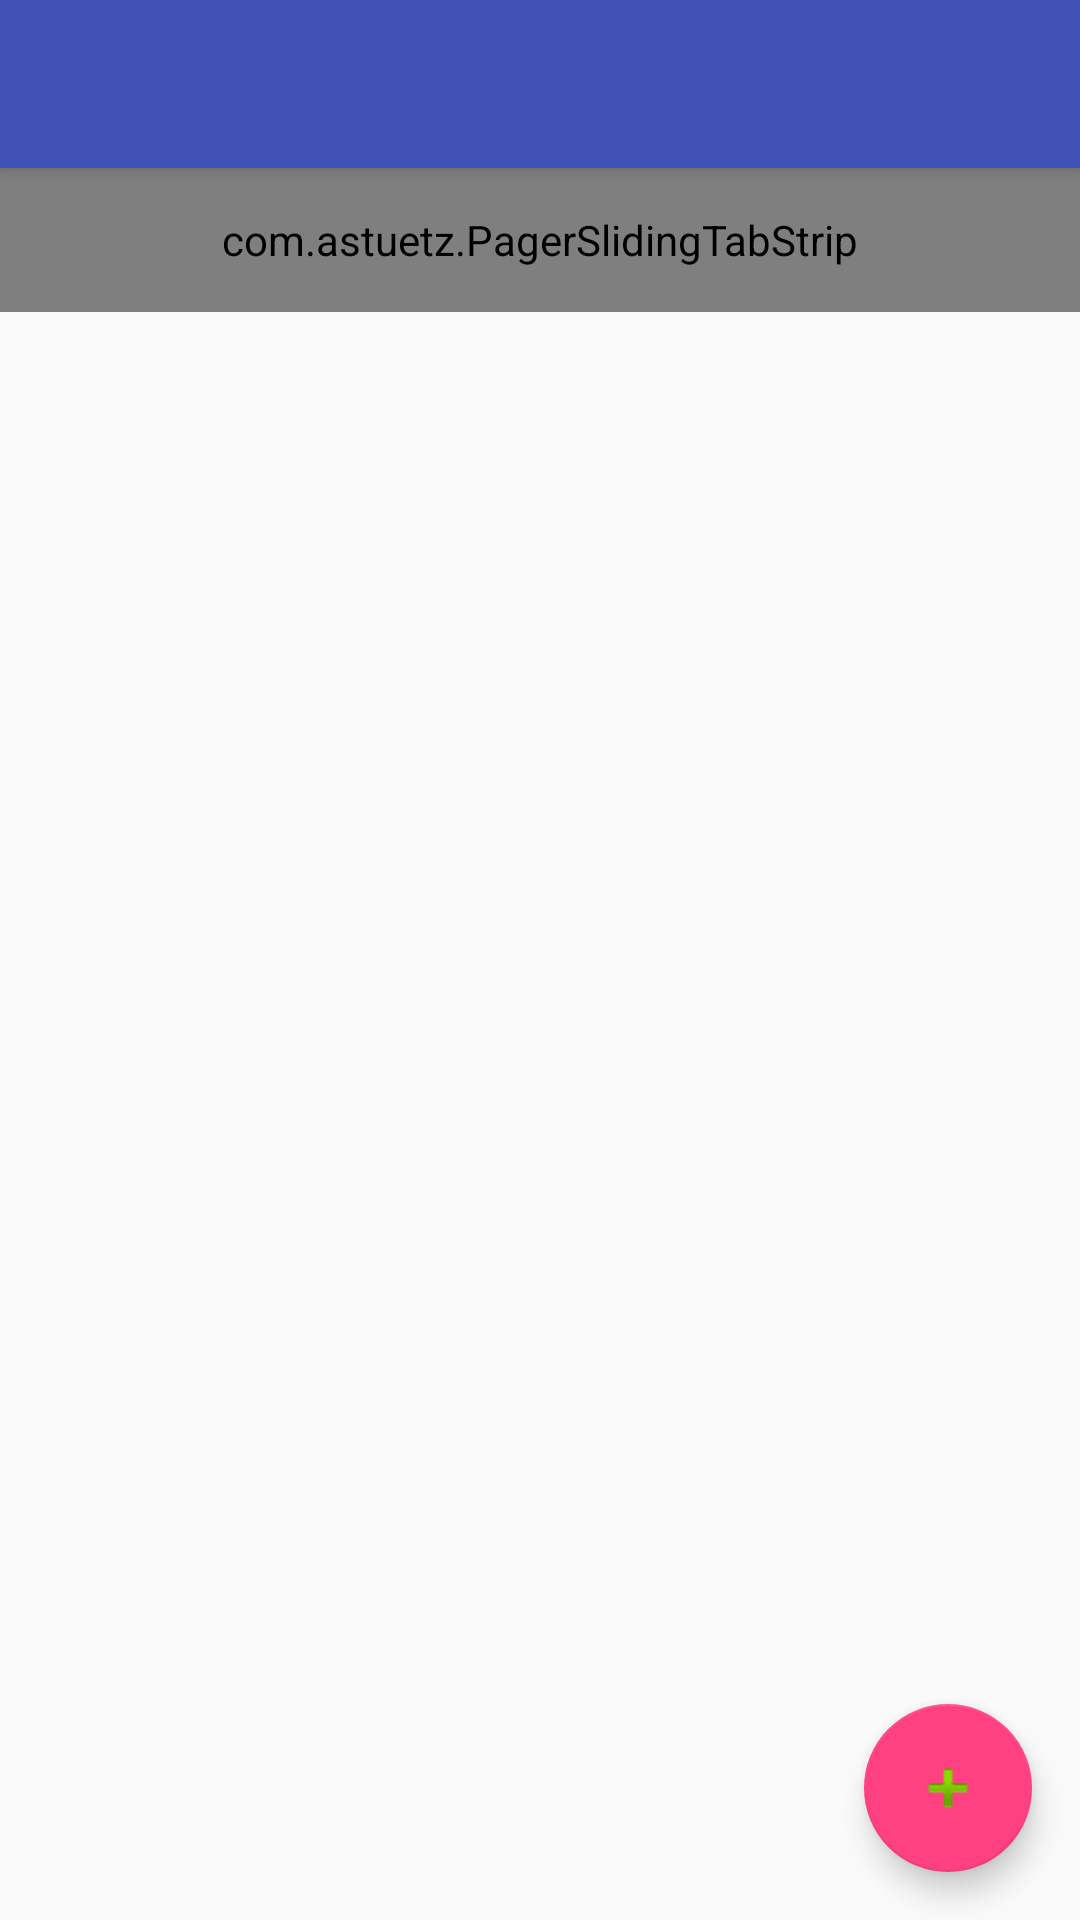

Produce the Android XML layout that renders to this screen, including the resource entries it uses.
<!-- AndroidManifest.xml: activity theme AppTheme.NoActionBar -->
<!-- res/layout/activity_main.xml -->
<?xml version="1.0" encoding="utf-8"?>
<android.support.design.widget.CoordinatorLayout xmlns:android="http://schemas.android.com/apk/res/android"
    xmlns:app="http://schemas.android.com/apk/res-auto"
    xmlns:tools="http://schemas.android.com/tools"
    android:layout_width="match_parent"
    android:layout_height="match_parent"
    android:fitsSystemWindows="true"
    tools:context="lyn.librpump.activity.MainActivity">

    <android.support.design.widget.AppBarLayout
        android:layout_width="match_parent"
        android:layout_height="wrap_content"
        android:theme="@style/AppTheme.AppBarOverlay">

        <android.support.v7.widget.Toolbar
            android:id="@+id/toolbar"
            android:layout_width="match_parent"
            android:layout_height="?attr/actionBarSize"
            android:background="?attr/colorPrimary"
            app:popupTheme="@style/AppTheme.PopupOverlay" />

    </android.support.design.widget.AppBarLayout>


    <include layout="@layout/content_main" />


    <android.support.design.widget.FloatingActionButton
        android:id="@+id/fab"
        android:layout_width="wrap_content"
        android:layout_height="wrap_content"
        android:layout_gravity="bottom|end"
        android:layout_margin="@dimen/fab_margin"
        android:src="@android:drawable/ic_input_add" />

</android.support.design.widget.CoordinatorLayout>
<!-- res/layout/content_main.xml (included above) -->
<?xml version="1.0" encoding="utf-8"?>
<LinearLayout xmlns:android="http://schemas.android.com/apk/res/android"
    xmlns:app="http://schemas.android.com/apk/res-auto"
    xmlns:tools="http://schemas.android.com/tools"
    android:orientation="vertical"
    android:layout_width="match_parent"
    android:layout_height="match_parent"
    app:layout_behavior="@string/appbar_scrolling_view_behavior"
    tools:showIn="@layout/activity_main">

    
        
        
        
        

    
        
        
        
        
        
        
        
        

    
        
        
        
        
    

    
        
        
        
        
        
    <com.astuetz.PagerSlidingTabStrip
        android:id="@+id/tabs"
        android:layout_width="match_parent"
        android:layout_height="48dp"
        />

    <android.support.v4.view.ViewPager
    android:id="@+id/id_viewpager"
    android:layout_width="fill_parent"
    android:layout_height="fill_parent"
    android:layout_weight="1"
        >
    </android.support.v4.view.ViewPager>





</LinearLayout>
<!-- resources referenced by this layout -->
<resources>
  <dimen name="fab_margin">16dp</dimen>
  <string name="button_send">Send</string>
  <string name="edit_message">Enter a message</string>
  <style name="AppTheme.AppBarOverlay" parent="ThemeOverlay.AppCompat.Dark.ActionBar" />
  <style name="AppTheme.PopupOverlay" parent="ThemeOverlay.AppCompat.Light" />
  <style name="AppTheme.NoActionBar">
          <item name="windowActionBar">false</item>
          <item name="windowNoTitle">true</item>
      </style>
</resources>
